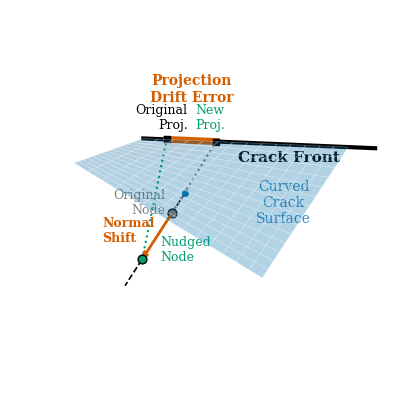

This figure's Python source:
import matplotlib.pyplot as plt
import numpy as np


def generate_3d_nudge_error_frontal_plot():
    # Setup aesthetic plot parameters for a 3.15-inch wide figure
    plt.rcParams.update(
        {
            "font.size": 11,
            "font.family": "serif",
            "axes.titlesize": 12,
        }
    )

    # --- 1. Define the 3D Geometry ---
    # Crack Surface: A twisted plane (z = k*x*y)
    k = 0.5
    u = np.linspace(0, 1.8, 15)
    v = np.linspace(0, 2.2, 15)
    U, V = np.meshgrid(u, v)
    Z_surf = k * U * V

    # Crack Front: The boundary where U = 0 (the Y-axis)
    u0, v0 = 1.2, 1.0
    P_surf = np.array([u0, v0, k * u0 * v0])

    # Compute tangent vectors and normal vector at P_surf
    T_u = np.array([1, 0, k * v0])
    T_v = np.array([0, 1, k * u0])
    N_unnormalized = np.cross(T_u, T_v)
    N_hat = N_unnormalized / np.linalg.norm(N_unnormalized)

    # --- 2. Define the Nodes and Projections ---
    dist_orig = 0.5
    dist_nudge = 1.6

    # Node 0 (Original) and Node 1 (Nudged)
    N0 = P_surf + dist_orig * N_hat
    N1 = P_surf + dist_nudge * N_hat

    # Orthogonal projections onto the Crack Front (y-axis)
    F0 = np.array([0, N0[1], 0])
    F1 = np.array([0, N1[1], 0])

    # --- 3. Create the Plot ---
    fig = plt.figure(figsize=(4.0, 4.0))
    ax = fig.add_subplot(111, projection="3d")

    # Plot the twisted crack surface
    ax.plot_surface(U, V, Z_surf, color="#0072B2", alpha=0.3, edgecolor="white", lw=0.5)

    # Plot the crack front (Frontal view means this goes horizontally across the screen)
    ax.plot([0, 0], [0, 2.5], [0, 0], color="black", lw=3)

    # Plot Surface Normal Line
    normal_end = P_surf + 2.2 * N_hat
    ax.plot(
        [P_surf[0], normal_end[0]],
        [P_surf[1], normal_end[1]],
        [P_surf[2], normal_end[2]],
        "k--",
        lw=1.2,
    )

    # Draw the "Nudge" arrow along the normal
    ax.quiver(
        N0[0],
        N0[1],
        N0[2],
        N1[0] - N0[0],
        N1[1] - N0[1],
        N1[2] - N0[2],
        color="#D55E00",
        lw=2,
        arrow_length_ratio=0.15,
    )

    # Draw projection paths to the crack front (These will look perfectly vertical now)
    ax.plot(
        [N0[0], F0[0]],
        [N0[1], F0[1]],
        [N0[2], F0[2]],
        color="gray",
        linestyle=":",
        lw=1.5,
    )
    ax.plot(
        [N1[0], F1[0]],
        [N1[1], F1[1]],
        [N1[2], F1[2]],
        color="#009E73",
        linestyle=":",
        lw=1.5,
    )

    # Highlight the projection error on the crack front
    ax.plot(
        [F0[0], F1[0]], [F0[1], F1[1]], [F0[2], F1[2]], color="#D55E00", lw=5, zorder=5
    )

    # Plot key points
    ax.scatter(*N0, color="gray", s=40, edgecolor="k", depthshade=False)
    ax.scatter(*N1, color="#009E73", s=40, edgecolor="k", depthshade=False)
    ax.scatter(*F0, color="black", marker="s", s=25, depthshade=False)
    ax.scatter(*F1, color="black", marker="s", s=25, depthshade=False)
    ax.scatter(*P_surf, color="#0072B2", marker="o", s=15, depthshade=False)

    # --- 4. Direct Labeling in 3D (Optimized for Frontal View) ---

    # Anchor text closely to the nodes.
    ax.text(
        1.5,
        N0[1] + 0.15,
        N0[2] - 0.1,
        "Original\nNode",
        color="gray",
        fontsize=9,
        ha="right",
    )
    ax.text(
        N1[0],
        N1[1] + 0.2,
        N1[2],
        "Nudged\nNode",
        color="#009E73",
        fontsize=9,
        ha="left",
    )

    # Shift label next to the arrow
    mid_nudge = (N0 + N1) / 2
    ax.text(
        1.5,
        mid_nudge[1] + -0.3,
        mid_nudge[2],
        "Normal\nShift",
        color="#D55E00",
        fontsize=9,
        fontweight="bold",
    )

    # --- FIXED: Pushed Projection labels further apart ---
    # Subtracted more from F0[1] and added more to F1[1]
    ax.text(
        F0[0],
        F0[1] - 0.3,
        F0[2] - 0.2,
        "Original\nProj.",
        color="black",
        fontsize=9,
        ha="right",
    )
    ax.text(
        F1[0],
        F1[1] + 0.3,
        F1[2] - 0.2,
        "New\nProj.",
        color="#009E73",
        fontsize=9,
        ha="left",
    )

    # Highlight the gap below the crack front
    mid_F = (F0 + F1) / 2
    ax.text(
        mid_F[0],
        mid_F[1],
        mid_F[2] - 0.65,
        "Projection\nDrift Error",
        color="#D55E00",
        fontsize=10,
        ha="center",
        fontweight="bold",
    )

    # Surface Labels
    ax.text(
        1.5,
        2.3,
        1.0,
        "Curved\nCrack\nSurface",
        color="#0072B2",
        fontsize=10,
        alpha=0.8,
        ha="center",
    )

    # --- FIXED: Lowered the Crack Front Label ---
    # Changed Z from 0.2 to -0.2 to pull it safely below the thick black line
    ax.text(0, 1, 0.3, "Crack Front", color="black", fontsize=11, fontweight="bold")

    # --- 5. Formatting ---
    ax.view_init(elev=-185, azim=20)

    # Remove all background panes, axes, and grids for a clean diagram
    ax.set_axis_off()

    # Adjust limits to frame the drawing tightly
    ax.set_xlim(-0.2, 1.8)
    ax.set_ylim(-0.2, 2.5)
    ax.set_zlim(-0.8, 2.5)

    plt.tight_layout(pad=0.0)

    # Save as PDF
    plt.savefig(
        "nudge_3D_drift_frontal.pdf", format="pdf", dpi=300, bbox_inches="tight"
    )
    plt.show()


if __name__ == "__main__":
    generate_3d_nudge_error_frontal_plot()
